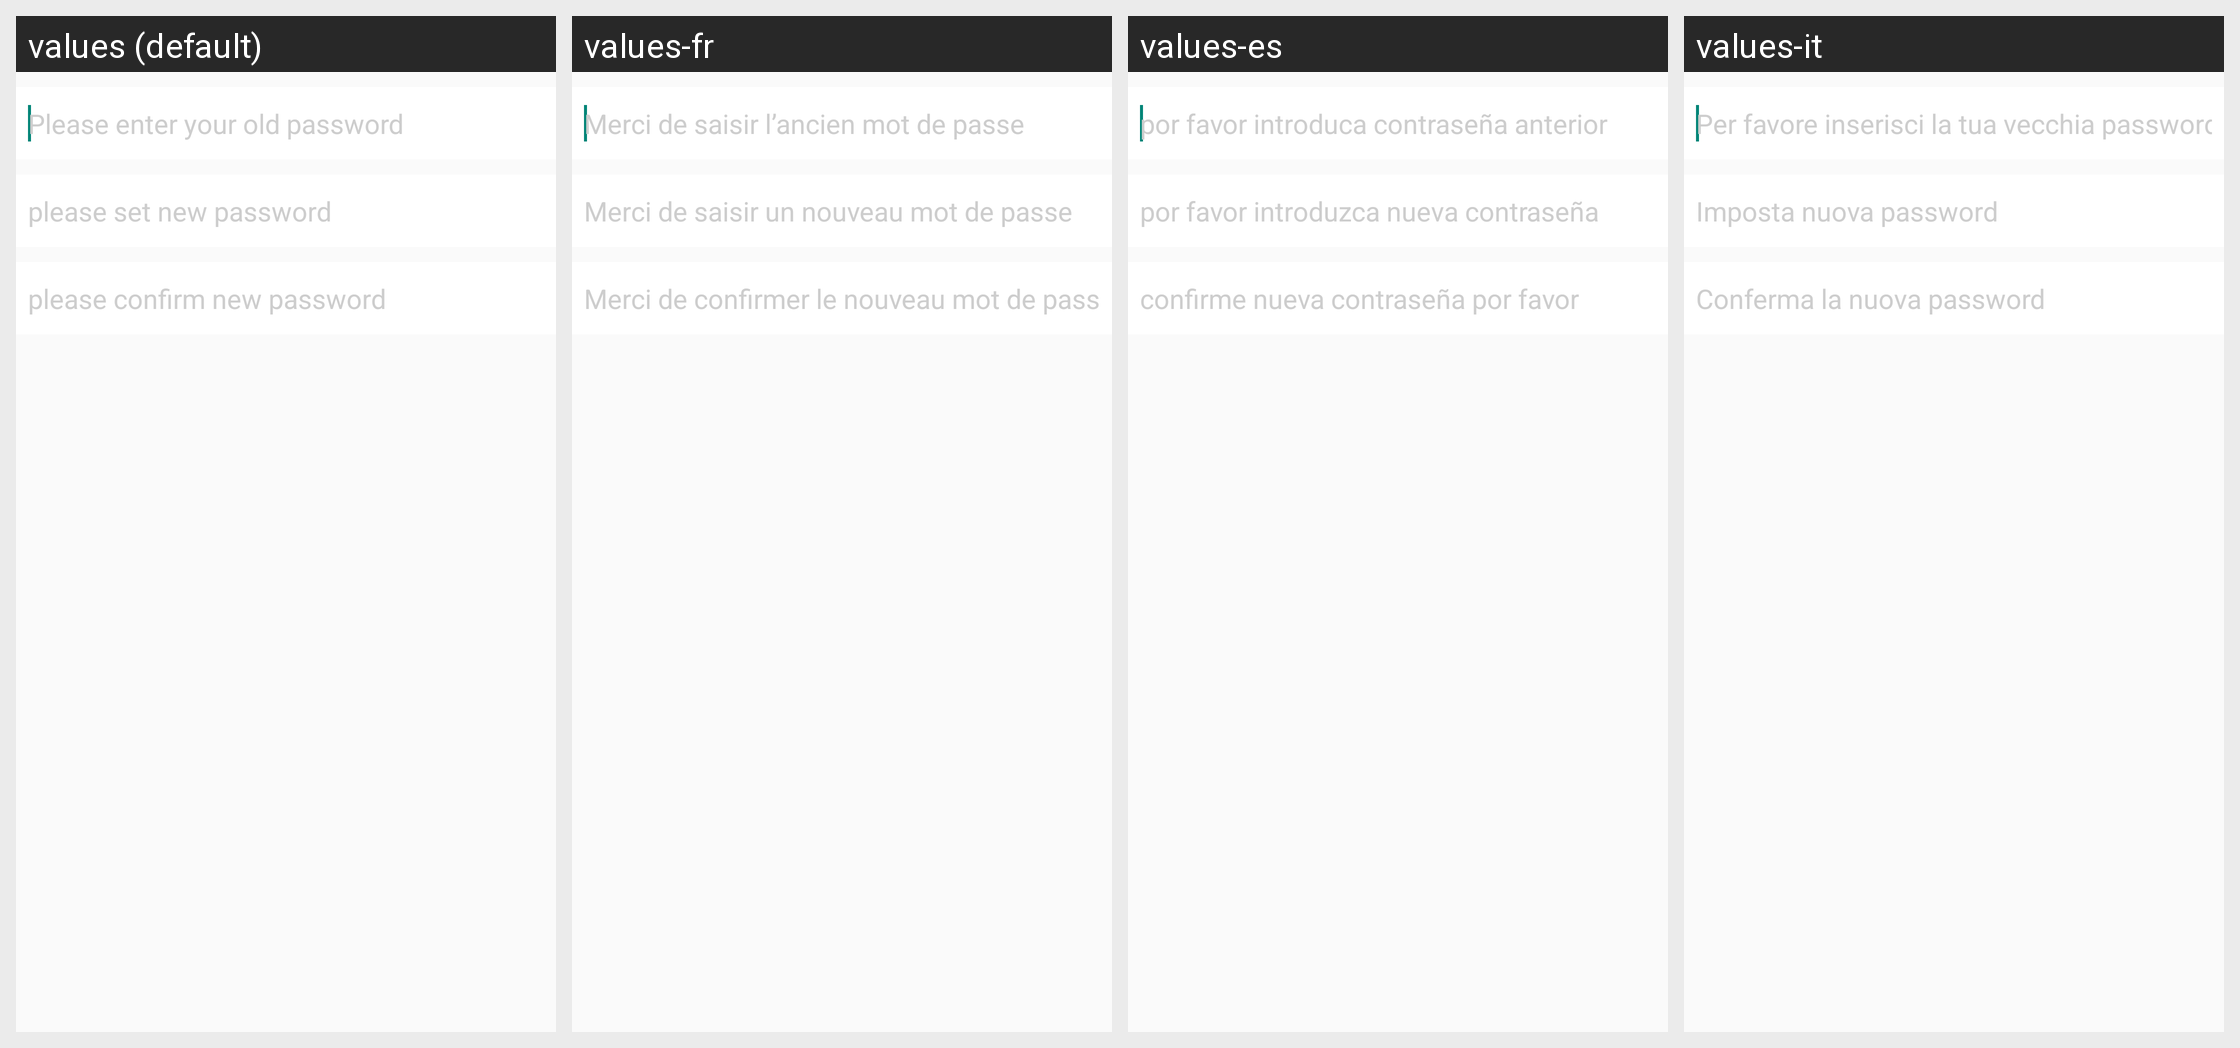

The Android screen above is rendered under several locales of the same app. Produce the string resources it draws, with the default and per-locale values.
Android screen res/layout/activity_change_password.xml rendered under 4 locales, left to right: values (default), values-fr, values-es, values-it. Device: Nexus 5 (rendered at 1080×1920; each locale shown at half size, 540×960, under a caption strip naming it); theme AppTheme.
Other locales in the repository, not shown: values-cs, values-de, values-en, values-fi, values-nl, values-sl, values-zh.
Strings drawn on this screen, with the default value and each locale's value (text and hints the layout hard-codes, and strings that could not be matched under every locale, appear in the picture but are not listed):

setting_old_password
  values: Please enter your old password
  values-fr: Merci de saisir l’ancien mot de passe
  values-es: por favor introduca contraseña anterior
  values-it: Per favore inserisci la tua vecchia password

setting_new_password_hint
  values: please set new password
  values-fr: Merci de saisir un nouveau mot de passe
  values-es: por favor introduzca nueva contraseña
  values-it: Imposta nuova password

setting_confirm_new_password_hint
  values: please confirm new password
  values-fr: Merci de confirmer le nouveau mot de passe
  values-es: confirme nueva contraseña por favor
  values-it: Conferma la nuova password
